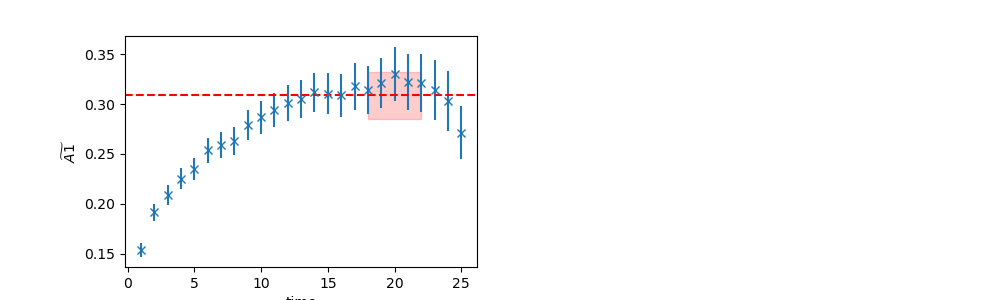

Source data for this figure (header and first rows):
	EffectiveMass	Error	RegUp	RegLow
0	0.3087	0.02351	23	18
